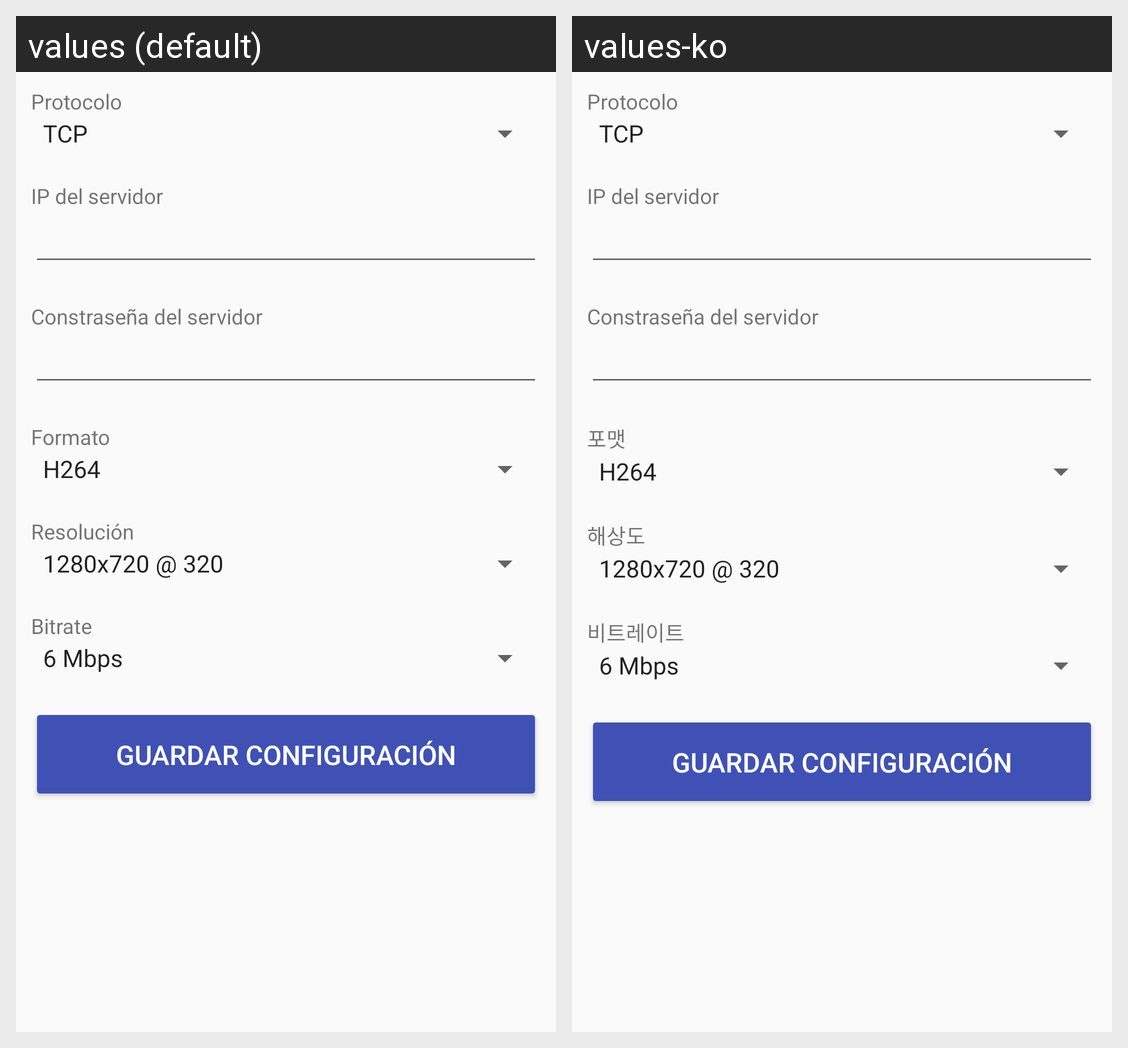

Locale-by-locale string values for the Android screen shown in this grid:
Android screen res/layout/fragment_gallery.xml rendered under 2 locales, left to right: values (default), values-ko. Device: Nexus 5 (rendered at 1080×1920; each locale shown at half size, 540×960, under a caption strip naming it); theme AppTheme.
Strings drawn on this screen, with the default value and each locale's value (text and hints the layout hard-codes, and strings that could not be matched under every locale, appear in the picture but are not listed):

label_protocol
  values: Protocolo
  values-ko: Protocolo  [not translated; the default value is used]

label_server_ip
  values: IP del servidor
  values-ko: IP del servidor  [not translated; the default value is used]

label_server_password
  values: Constraseña del servidor
  values-ko: Constraseña del servidor  [not translated; the default value is used]

label_video_format
  values: Formato
  values-ko: 포맷

label_video_resolution
  values: Resolución
  values-ko: 해상도

label_video_bitrate
  values: Bitrate
  values-ko: 비트레이트

button_saveConfig
  values: Guardar Configuración
  values-ko: Guardar Configuración  [not translated; the default value is used]
